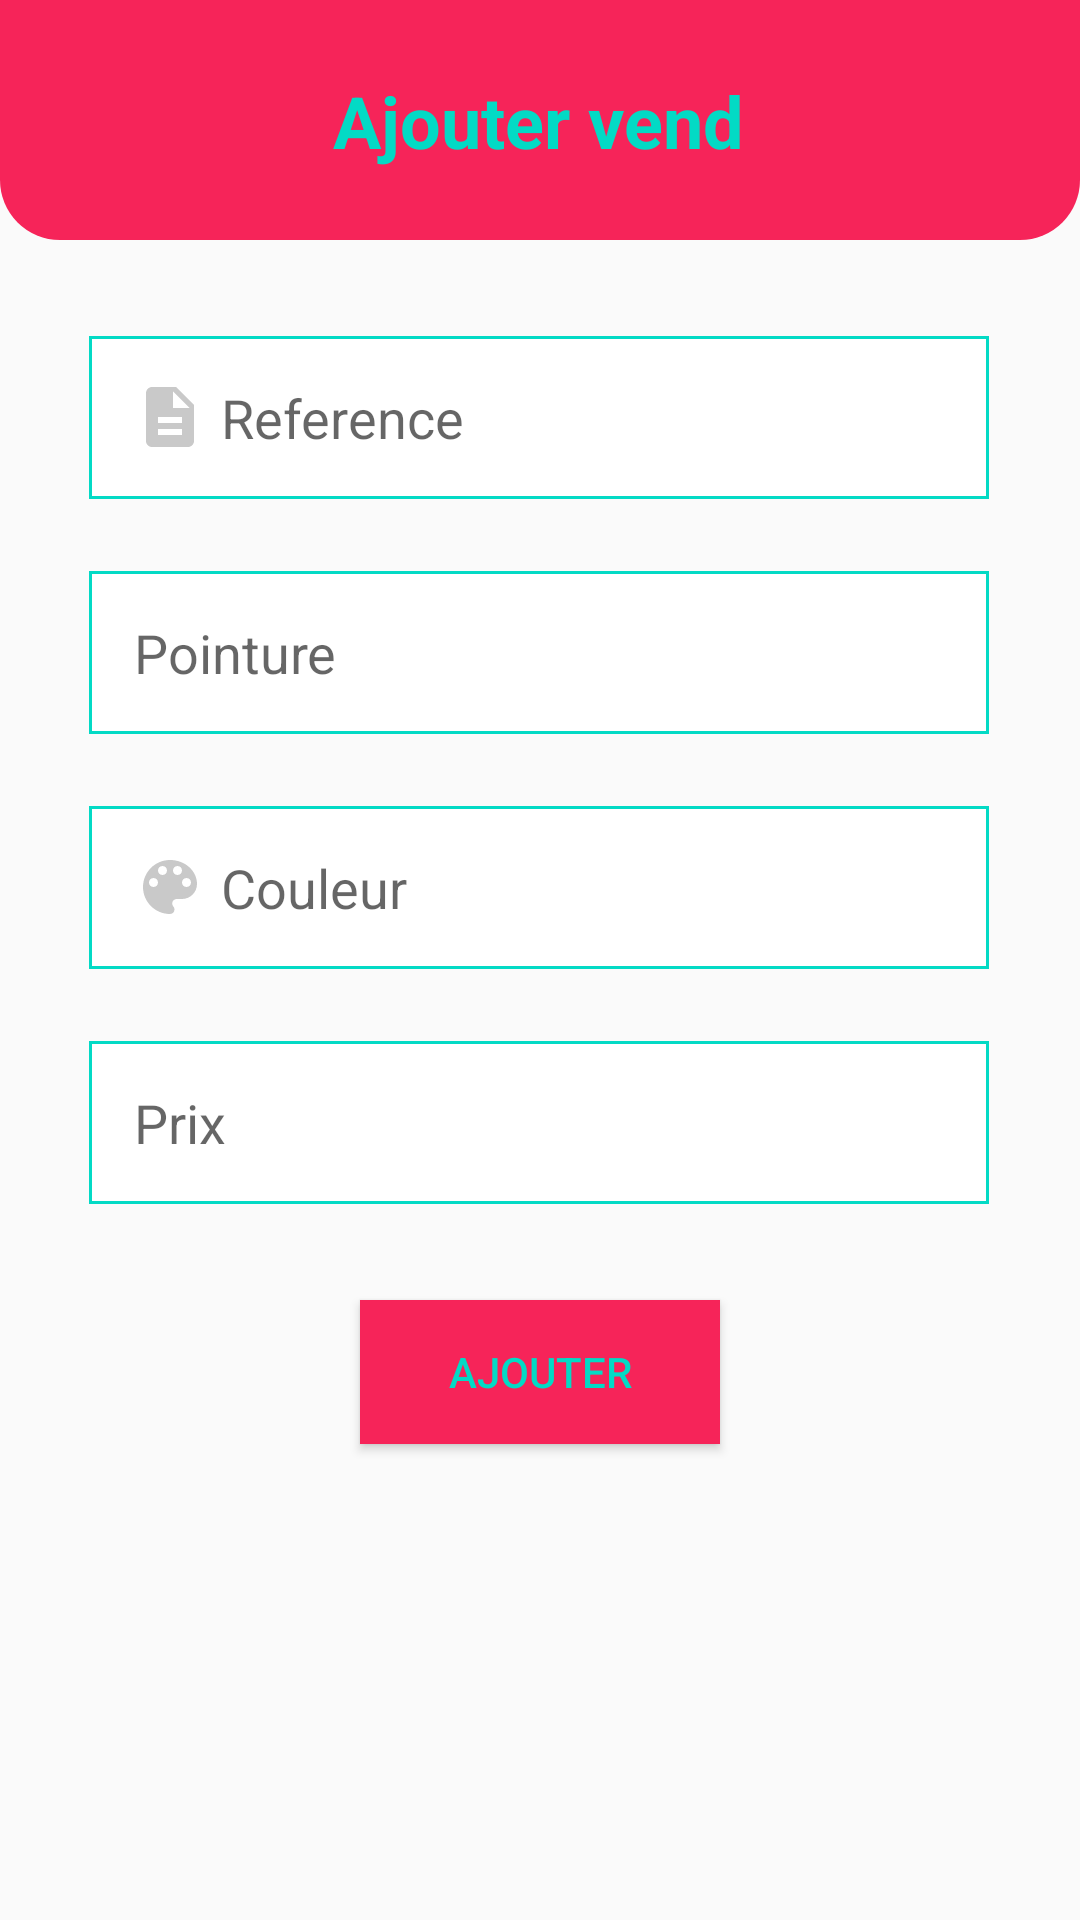

Here is an Android app screen rendered from its layout file. Give the layout XML and the strings, colors and styles it references.
<!-- AndroidManifest.xml: application theme AppTheme.NoActionBar -->
<!-- res/layout/activity_add_sell.xml -->
<?xml version="1.0" encoding="utf-8"?>
<androidx.constraintlayout.widget.ConstraintLayout xmlns:android="http://schemas.android.com/apk/res/android"
    xmlns:app="http://schemas.android.com/apk/res-auto"
    xmlns:tools="http://schemas.android.com/tools"
    android:layout_width="match_parent"
    android:layout_height="match_parent"
    tools:context=".activities.AddSellActivity">

    <androidx.constraintlayout.widget.ConstraintLayout
        android:id="@+id/constraintLayout"
        android:layout_width="match_parent"
        android:layout_height="80dp"
        android:background="@drawable/shape_menu"
        android:padding="10dp"
        app:layout_constraintEnd_toEndOf="parent"
        app:layout_constraintStart_toStartOf="parent"
        app:layout_constraintTop_toTopOf="parent">

        <TextView
            android:id="@+id/textView"
            android:layout_width="wrap_content"
            android:layout_height="wrap_content"
            android:text="Ajouter vend"
            android:textColor="@color/colorAccent"
            android:textSize="24sp"
            android:textStyle="bold"
            app:layout_constraintBottom_toBottomOf="parent"
            app:layout_constraintEnd_toEndOf="parent"
            app:layout_constraintHorizontal_bias="0.497"
            app:layout_constraintStart_toStartOf="parent"
            app:layout_constraintTop_toTopOf="parent" />

        <ImageButton
            android:id="@+id/backBtn"
            android:layout_width="50dp"
            android:layout_height="50dp"
            android:layout_marginTop="4dp"
            android:background="@null"
            app:layout_constraintEnd_toEndOf="parent"
            app:layout_constraintHorizontal_bias="0.011"
            app:layout_constraintStart_toStartOf="parent"
            app:layout_constraintTop_toTopOf="parent"
            app:srcCompat="@drawable/ic_back_white"
            tools:ignore="VectorDrawableCompat" />

    </androidx.constraintlayout.widget.ConstraintLayout>

    <EditText
        android:id="@+id/referencesET"
        android:layout_width="300dp"
        android:drawablePadding="5dp"
        android:layout_height="wrap_content"
        android:layout_marginTop="32dp"
        android:background="@drawable/shape_rectangle"
        android:drawableStart="@drawable/ic_reference_grey"
        android:ems="10"
        android:hint="@string/reference"
        android:inputType="textPersonName"
        android:padding="15dp"
        app:layout_constraintEnd_toEndOf="parent"
        app:layout_constraintHorizontal_bias="0.495"
        app:layout_constraintStart_toStartOf="parent"
        app:layout_constraintTop_toBottomOf="@+id/constraintLayout" />

    <EditText
        android:id="@+id/sizeET"
        android:drawablePadding="5dp"
        android:layout_width="300dp"
        android:layout_height="wrap_content"
        android:layout_marginTop="24dp"
        android:background="@drawable/shape_rectangle"
        android:drawableStart="@drawable/ic_size_grey"
        android:ems="10"
        android:hint="@string/size"
        android:inputType="numberDecimal"
        android:padding="15dp"
        app:layout_constraintEnd_toEndOf="parent"
        app:layout_constraintHorizontal_bias="0.495"
        app:layout_constraintStart_toStartOf="parent"
        app:layout_constraintTop_toBottomOf="@+id/referencesET" />

    <EditText
        android:id="@+id/colorET"
        android:layout_width="300dp"
        android:drawablePadding="5dp"
        android:layout_height="wrap_content"
        android:layout_marginTop="24dp"
        android:background="@drawable/shape_rectangle"
        android:drawableStart="@drawable/ic_color_grey"
        android:ems="10"
        android:hint="@string/color"
        android:inputType="textPersonName"
        android:padding="15dp"
        app:layout_constraintEnd_toEndOf="parent"
        app:layout_constraintHorizontal_bias="0.495"
        app:layout_constraintStart_toStartOf="parent"
        app:layout_constraintTop_toBottomOf="@+id/sizeET" />

    <EditText
        android:id="@+id/priceET"
        android:drawablePadding="5dp"
        android:layout_width="300dp"
        android:layout_height="wrap_content"
        android:layout_marginTop="24dp"
        android:background="@drawable/shape_rectangle"
        android:drawableStart="@drawable/ic_price_grey"
        android:ems="10"
        android:hint="@string/price"
        android:inputType="numberDecimal"
        android:padding="15dp"
        app:layout_constraintEnd_toEndOf="parent"
        app:layout_constraintHorizontal_bias="0.495"
        app:layout_constraintStart_toStartOf="parent"
        app:layout_constraintTop_toBottomOf="@+id/colorET" />

    <Button
        android:id="@+id/addBtn"
        style="@style/Widget.AppCompat.Button.Colored"
        android:layout_width="wrap_content"
        android:layout_height="wrap_content"
        android:layout_marginTop="32dp"
        android:background="@color/colorPrimary"
        android:textColor="@color/colorAccent"
        android:minWidth="120dp"
        android:text="@string/add"
        app:layout_constraintEnd_toEndOf="parent"
        app:layout_constraintStart_toStartOf="parent"
        app:layout_constraintTop_toBottomOf="@+id/priceET" />

</androidx.constraintlayout.widget.ConstraintLayout>
<!-- resources referenced by this layout -->
<resources>
  <color name="colorAccent">#03DAC5</color>
  <color name="colorPrimary">#F62459</color>
  <!-- drawable ic_color_grey (drawable) -->
  <vector android:height="24dp" android:tint="#C9C9C9"
      android:viewportHeight="24" android:viewportWidth="24"
      android:width="24dp" xmlns:android="http://schemas.android.com/apk/res/android">
      <path android:fillColor="@android:color/white" android:pathData="M12,3c-4.97,0 -9,4.03 -9,9s4.03,9 9,9c0.83,0 1.5,-0.67 1.5,-1.5 0,-0.39 -0.15,-0.74 -0.39,-1.01 -0.23,-0.26 -0.38,-0.61 -0.38,-0.99 0,-0.83 0.67,-1.5 1.5,-1.5L16,16c2.76,0 5,-2.24 5,-5 0,-4.42 -4.03,-8 -9,-8zM6.5,12c-0.83,0 -1.5,-0.67 -1.5,-1.5S5.67,9 6.5,9 8,9.67 8,10.5 7.33,12 6.5,12zM9.5,8C8.67,8 8,7.33 8,6.5S8.67,5 9.5,5s1.5,0.67 1.5,1.5S10.33,8 9.5,8zM14.5,8c-0.83,0 -1.5,-0.67 -1.5,-1.5S13.67,5 14.5,5s1.5,0.67 1.5,1.5S15.33,8 14.5,8zM17.5,12c-0.83,0 -1.5,-0.67 -1.5,-1.5S16.67,9 17.5,9s1.5,0.67 1.5,1.5 -0.67,1.5 -1.5,1.5z"/>
  </vector>
  <!-- drawable ic_reference_grey (drawable) -->
  <vector android:height="24dp" android:tint="#C9C9C9"
      android:viewportHeight="24" android:viewportWidth="24"
      android:width="24dp" xmlns:android="http://schemas.android.com/apk/res/android">
      <path android:fillColor="@android:color/white" android:pathData="M14,2L6,2c-1.1,0 -1.99,0.9 -1.99,2L4,20c0,1.1 0.89,2 1.99,2L18,22c1.1,0 2,-0.9 2,-2L20,8l-6,-6zM16,18L8,18v-2h8v2zM16,14L8,14v-2h8v2zM13,9L13,3.5L18.5,9L13,9z"/>
  </vector>
  <!-- drawable shape_menu (drawable) -->
  <?xml version="1.0" encoding="utf-8"?>
  <shape  xmlns:android="http://schemas.android.com/apk/res/android">
  
      <solid android:color="@color/colorPrimary" />
      <corners android:bottomLeftRadius="20dp"
          android:bottomRightRadius="20dp" />
  
  </shape>
  <!-- drawable shape_rectangle (drawable) -->
  <?xml version="1.0" encoding="utf-8"?>
  <shape android:shape="rectangle" xmlns:android="http://schemas.android.com/apk/res/android">
      <solid android:color="@color/colorWhite" />
      <stroke android:color="@color/colorAccent" android:width="1dp" />
  </shape>
  <string name="add">Ajouter</string>
  <string name="color">Couleur</string>
  <string name="price">Prix</string>
  <string name="reference">Reference</string>
  <string name="size">Pointure</string>
  <style name="AppTheme.NoActionBar" parent="Theme.AppCompat.Light.DarkActionBar">
          
          <item name="windowActionBar">false</item>
          <item name="windowNoTitle">true</item>
      </style>
  <color name="colorWhite">#FFF</color>
</resources>
